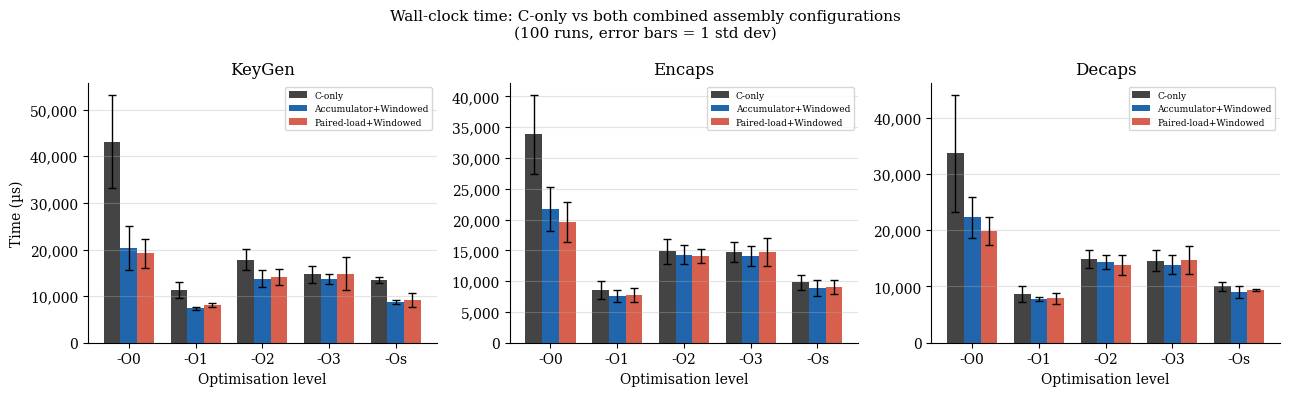

Generate this figure with matplotlib:
"""
fig6_9_all_three_absolute.py
=============================
Figure 6.9: Wall-clock time for KeyGen, Encaps, and Decaps, comparing all
three configurations: SW-only, Accumulator+Windowed, and Paired-load+Windowed,
across five optimisation levels. Error bars = 1 standard deviation over 100 runs.

All three binaries were run in the SAME sequential session to share a single
SW-only baseline, which is what makes the head-to-head comparison in Fig 6.11
valid.

DATA SOURCE: tot_fara_noise.txt  (combined v1+v3 and v2+v3 session)

OUTPUT:
  fig6_9_all_three_absolute.pdf
  fig6_9_all_three_absolute.png
"""

import matplotlib
matplotlib.use('Agg')
import matplotlib.pyplot as plt
import matplotlib.ticker as ticker
import numpy as np

LEVELS = ['-O0', '-O1', '-O2', '-O3', '-Os']

sw_kg_mean = [43131.2, 11317.8, 17808.6, 14657.6, 13486.2]
sw_kg_sd   = [10037.0,  1788.5,  2280.0,  1764.8,   647.9]
sw_en_mean = [33858.4,  8625.4, 14874.0, 14736.3,  9807.4]
sw_en_sd   = [ 6382.9,  1468.8,  2009.6,  1581.4,  1236.9]
sw_de_mean = [33682.4,  8604.6, 14907.4, 14611.1, 10001.1]
sw_de_sd   = [10365.8,  1410.4,  1646.9,  1835.4,   835.0]

v1v3_kg_mean = [20341.9,  7350.8, 13734.6, 13669.4,  8693.8]
v1v3_kg_sd   = [ 4754.4,   363.0,  1867.7,  1077.5,   426.8]
v1v3_en_mean = [21723.9,  7584.1, 14305.2, 14094.1,  8919.3]
v1v3_en_sd   = [ 3535.2,   932.4,  1499.9,  1645.8,  1328.5]
v1v3_de_mean = [22278.2,  7800.7, 14321.0, 13878.0,  9052.1]
v1v3_de_sd   = [ 3576.1,   364.7,  1199.1,  1745.4,  1086.6]

v2v3_kg_mean = [19204.2,  8073.9, 14082.6, 14808.1,  9149.6]
v2v3_kg_sd   = [ 3138.5,   428.7,  1770.6,  3548.5,  1501.0]
v2v3_en_mean = [19617.6,  7717.8, 14085.9, 14708.1,  9063.4]
v2v3_en_sd   = [ 3210.9,  1109.5,  1096.7,  2224.1,  1144.7]
v2v3_de_mean = [19831.6,  7894.1, 13795.0, 14647.7,  9332.2]
v2v3_de_sd   = [ 2435.2,   935.0,  1782.1,  2483.3,   206.4]

plt.rcParams.update({
    'font.family': 'serif', 'font.size': 10,
    'axes.spines.top': False, 'axes.spines.right': False,
    'axes.grid': True, 'axes.grid.axis': 'y', 'grid.alpha': 0.35,
})

x = np.arange(len(LEVELS))
w = 0.25

fig, axes = plt.subplots(1, 3, figsize=(13, 4))

ops = [
    ('KeyGen', sw_kg_mean, sw_kg_sd, v1v3_kg_mean, v1v3_kg_sd, v2v3_kg_mean, v2v3_kg_sd),
    ('Encaps', sw_en_mean, sw_en_sd, v1v3_en_mean, v1v3_en_sd, v2v3_en_mean, v2v3_en_sd),
    ('Decaps', sw_de_mean, sw_de_sd, v1v3_de_mean, v1v3_de_sd, v2v3_de_mean, v2v3_de_sd),
]

for ax, (title, sw_m, sw_s, a1m, a1s, a2m, a2s) in zip(axes, ops):
    ax.bar(x - w, sw_m, w, yerr=sw_s, color='#444444', label='C-only',
           capsize=3, error_kw={'elinewidth': 1})
    ax.bar(x,     a1m,  w, yerr=a1s,  color='#2166AC', label='Accumulator+Windowed',
           capsize=3, error_kw={'elinewidth': 1})
    ax.bar(x + w, a2m,  w, yerr=a2s,  color='#D6604D', label='Paired-load+Windowed',
           capsize=3, error_kw={'elinewidth': 1})
    ax.set_xticks(x)
    ax.set_xticklabels(LEVELS)
    ax.set_xlabel('Optimisation level')
    ax.set_ylabel('Time (µs)' if title == 'KeyGen' else '')
    ax.set_title(title)
    ax.legend(fontsize=6.5)
    ax.yaxis.set_major_formatter(ticker.FuncFormatter(lambda v, _: f'{int(v):,}'))

fig.suptitle(
    'Wall-clock time: C-only vs both combined assembly configurations\n'
    '(100 runs, error bars = 1 std dev)',
    fontsize=11
)
fig.tight_layout()
fig.savefig('fig6_9_all_three_absolute.pdf', bbox_inches='tight')
fig.savefig('fig6_9_all_three_absolute.png', dpi=150, bbox_inches='tight')
print("Saved fig6_9_all_three_absolute.pdf / .png")
